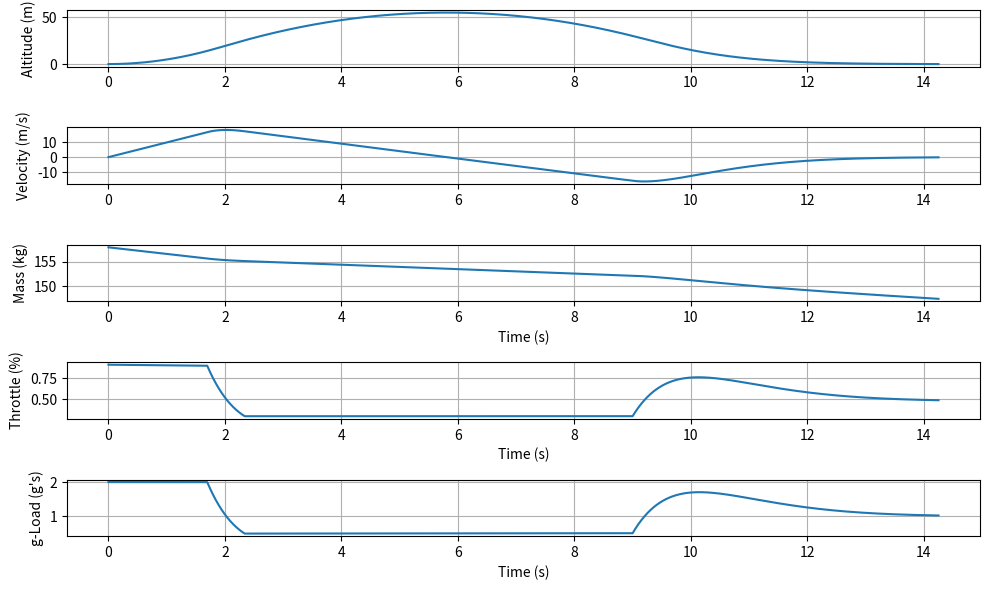

Python code for this plot:
import numpy as np
import matplotlib.pyplot as plt
import pandas as pd

g = 9.81
thrust_tol = 0.05
dperc_dt = 1

# ---------- Engine model ----------
# T_MAX = 3682.0  # N (3.682 kN)
T_MIN = 423

def monte_carlo_thrust(T):
    val = np.random.normal(T, thrust_tol*T)
    return val


def mdot(throttle):
    """kg/s"""
    return max(0.0, 1.5 * throttle - 5.92e-4)


def throttle_from_thrust(T, T_MAX, u_min, u_max):
    """Throttle in [0,1] from thrust in N"""
    T = np.clip(T, 0.0, T_MAX)
    u = 0.259 * (T / 1000) + 0.106
    u =  np.clip(u, u_min, u_max)
    return u


# ---------- Controller ----------
def acceleration_cmd(z, v, z_ref, Kp, Kd, a_max):
    e = z_ref - z
    edot = -v
    return np.clip(Kp * e + Kd * edot, -g, g*(a_max-1))


# ---------- Thrust --------------
def thrust_from_throttle(u, T_MAX):
    T = 1000 * (u - 0.106) / 0.259
    return np.clip(T, T_MIN, T_MAX)


# ---------- Simulation ----------

def derivatives(state, z_ref, Kp, Kd, a_max, T_MAX, u_min, u_max):
    z, v, m = state

    a_cmd = acceleration_cmd(z, v, z_ref, Kp, Kd, a_max)
    T_cmd = m * (g + a_cmd)

    u = throttle_from_thrust(T_cmd, T_MAX, u_min, u_max)
    T = thrust_from_throttle(u, T_MAX)
    # T = monte_carlo_thrust(T)
    a = T/m - g
    mdot_val = mdot(u)

    dxdt = v
    dvdt = a
    dmdt = -mdot_val

    return np.array([dxdt, dvdt, dmdt]), u ,T, a


def simulate_rk4(m0, z_ref, Kp, Kd, a_max, t_hover,
                 u_min, u_max, dt=0.001, t_final=10.0):

    T_MAX = thrust_from_throttle(u_max, 4000)
    N = int(t_final / dt)
    task = 0

    # Initial state
    state = np.array([0.0, 0.0, m0])
    t = 0.0

    # Logs
    t_hist, z_hist, v_hist, m_hist = [], [], [], []
    u_hist, T_hist, a_hist = [], [], []

    for _ in range(N):
        t += dt

        # --- RK4 ---
        k1, u1, T1, a1 = derivatives(state, z_ref, Kp, Kd, a_max, T_MAX, u_min, u_max)
        k2, _,  _,  _  = derivatives(state + 0.5*dt*k1, z_ref, Kp, Kd, a_max, T_MAX, u_min, u_max)
        k3, _,  _,  _  = derivatives(state + 0.5*dt*k2, z_ref, Kp, Kd, a_max, T_MAX, u_min, u_max)
        k4, _,  _,  _  = derivatives(state + dt*k3,     z_ref, Kp, Kd, a_max, T_MAX, u_min, u_max)

        state = state + (dt/6.0)*(k1 + 2*k2 + 2*k3 + k4)

        z, v, m = state

        # Ground contact
        if z < 0:
            z = 0
            v = 0
            state[0] = 0
            state[1] = 0

        # --- Log (use k1 values) ---
        t_hist.append(t)
        z_hist.append(z)
        v_hist.append(v)
        m_hist.append(m)
        u_hist.append(u1)
        T_hist.append(T1)
        a_hist.append(a1 / g + 1)  # felt g-load

        if task == 0:
            if abs(z - z_ref) <= 0.01:
                print(f"Ascent Completed to {z_ref:.2f}m in {t:.2f}s")
                fc = m_hist[0] - m_hist[-1]
                print(f"Fuel Consumed: {fc:.2f} kg ~~ {fc*2.20462:.2f}lbs")
                task += 1
                t_start = t + t_hover

        elif task == 1:
            if abs(t-t_start) <= 0.01:
                print(f"Hover Completed for {t_hover:.2f}s")
                fc = m_hist[0] - m_hist[-1]
                print(f"Fuel Consumed: {fc:.2f} kg ~~ {fc * 2.20462:.2f}lbs")
                task += 1
                z_ref = 0


        elif task == 2:
            if abs(z - z_ref) <= 0.01:
                print(f"Descent Completed to {z_ref:.2f}m in {t:.2f}s")
                fc = m_hist[0] - m_hist[-1]
                print(f"Fuel Consumed: {fc:.2f} kg ~~ {fc*2.20462:.2f}lbs")
                break

    return (
        np.array(t_hist),
        np.array(z_hist),
        np.array(v_hist),
        np.array(m_hist),
        np.array(u_hist),
        np.array(T_hist),
        np.array(a_hist),
    )



# ---------- Run ----------
if __name__ == "__main__":
    m0 = 158     # kg
    z_ref = 50.0   # m
    t_final = 100
    mdot_calc_0 = 0
    iter = 50
    a_max = 2
    t_hover = 0.5
    max_u = 1.0
    min_u = 0.3
    T_MAX = thrust_from_throttle(max_u, 4000)

    # Gains
    Kp = 1.2
    Kd = 2.0

    # t, z, v, m, u, T, a = simulate(m0, z_ref, Kp, Kd, a_max=a_max, t_hover=t_hover,
    #                                dt=0.001, t_final=t_final, u_min=min_u, u_max=max_u)



    t, z, v, m, u, T, a = simulate_rk4(
        m0, z_ref, Kp, Kd,
        a_max=a_max,
        t_hover=t_hover,
        dt=0.001,
        t_final=t_final,
        u_min=min_u,
        u_max=max_u
    )

    print(f"Minimum throttle achieved: {np.min(u):.2f}")
    print(f"Maximum g-load achieved: {np.max(a):.2f}")
    print(f"Maximum altitude achieved: {np.max(z):.2f}m")

    m_r = m[0] - m[-1]
    cush = 0.1
    m_req = m_r*(1+cush)
    print(f"Recommended mass load based on {cush*100:.0f}% safety margin: {m_req:.2f}lbs ~~ {m_req*2.20462:.2f}lbs")

    pd = pd.DataFrame({
        "t": t,
        "z": z,
        "v": v,
        "a": a,
        "u": u,
    })


    # pd.to_csv("thrust_optimization.csv", index=False)

    plt.figure(figsize=(10,6))
    plt.subplot(5,1,1)
    plt.plot(t, z)
    plt.ylabel("Altitude (m)")
    plt.grid()

    plt.subplot(5,1,2)
    plt.plot(t, v)
    plt.ylabel("Velocity (m/s)")
    plt.grid()

    plt.subplot(5,1,3)
    plt.plot(t, m)
    plt.ylabel("Mass (kg)")
    plt.xlabel("Time (s)")
    plt.grid()

    plt.subplot(5,1,4)
    plt.plot(t, u)
    plt.ylabel("Throttle (%)")
    plt.xlabel("Time (s)")
    plt.grid()

    plt.subplot(5,1,5)
    plt.plot(t, a)
    plt.ylabel("g-Load (g's)")
    plt.xlabel("Time (s)")
    plt.grid()

    plt.tight_layout()
    plt.show()
